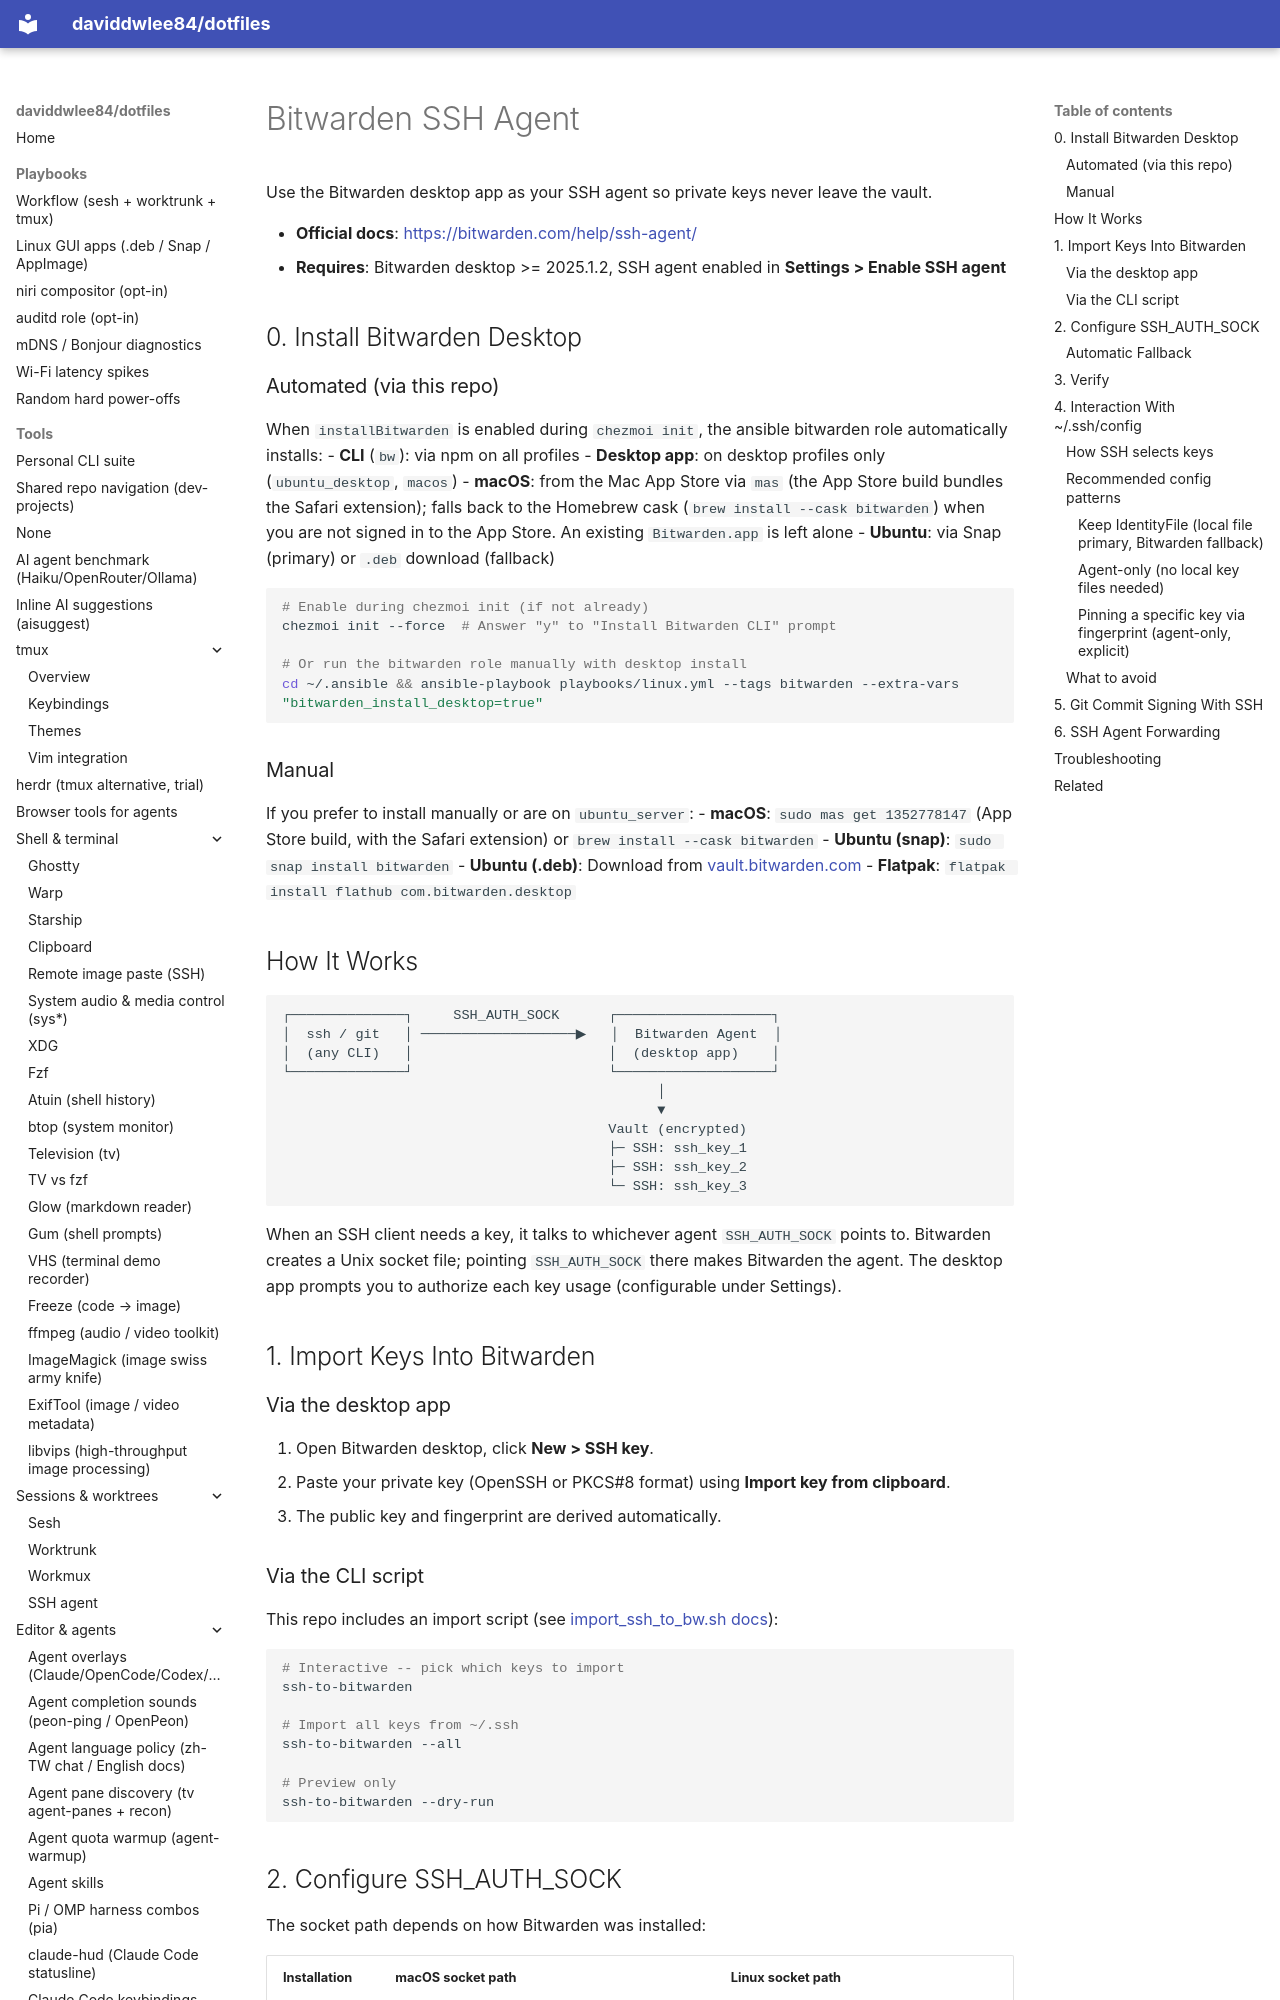

repository: daviddwlee84/dotfiles · page: tutorials/bitwarden_ssh_agent/index.html · generator: mkdocs

# Bitwarden SSH Agent

Use the Bitwarden desktop app as your SSH agent so private keys never leave the vault.

- **Official docs**: <https://bitwarden.com/help/ssh-agent/>
- **Requires**: Bitwarden desktop >= 2025.1.2, SSH agent enabled in **Settings > Enable SSH agent**

## 0. Install Bitwarden Desktop

### Automated (via this repo)

When `installBitwarden` is enabled during `chezmoi init`, the ansible bitwarden role automatically installs:
- **CLI** (`bw`): via npm on all profiles
- **Desktop app**: on desktop profiles only (`ubuntu_desktop`, `macos`)
  - **macOS**: from the Mac App Store via `mas` (the App Store build bundles the Safari extension); falls back to the Homebrew cask (`brew install --cask bitwarden`) when you are not signed in to the App Store. An existing `Bitwarden.app` is left alone
  - **Ubuntu**: via Snap (primary) or `.deb` download (fallback)

```bash
# Enable during chezmoi init (if not already)
chezmoi init --force  # Answer "y" to "Install Bitwarden CLI" prompt

# Or run the bitwarden role manually with desktop install
cd ~/.ansible && ansible-playbook playbooks/linux.yml --tags bitwarden --extra-vars "bitwarden_install_desktop=true"
```

### Manual

If you prefer to install manually or are on `ubuntu_server`:
- **macOS**: `sudo mas get 1352778147` (App Store build, with the Safari extension) or `brew install --cask bitwarden`
- **Ubuntu (snap)**: `sudo snap install bitwarden`
- **Ubuntu (.deb)**: Download from [vault.bitwarden.com](https://vault.bitwarden.com/download/?app=desktop&platform=linux&variant=deb)
- **Flatpak**: `flatpak install flathub com.bitwarden.desktop`

## How It Works

```
┌──────────────┐     SSH_AUTH_SOCK      ┌───────────────────┐
│  ssh / git   │ ───────────────────▶   │  Bitwarden Agent  │
│  (any CLI)   │                        │  (desktop app)    │
└──────────────┘                        └───────────────────┘
                                              │
                                              ▼
                                        Vault (encrypted)
                                        ├─ SSH: ssh_key_1
                                        ├─ SSH: ssh_key_2
                                        └─ SSH: ssh_key_3
```

When an SSH client needs a key, it talks to whichever agent `SSH_AUTH_SOCK` points to.
Bitwarden creates a Unix socket file; pointing `SSH_AUTH_SOCK` there makes Bitwarden the agent.
The desktop app prompts you to authorize each key usage (configurable under Settings).

## 1. Import Keys Into Bitwarden

### Via the desktop app

1. Open Bitwarden desktop, click **New > SSH key**.
2. Paste your private key (OpenSSH or PKCS#8 format) using **Import key from clipboard**.
3. The public key and fingerprint are derived automatically.

### Via the CLI script

This repo includes an import script (see [import_ssh_to_bw.sh docs](../this_repo/scripts/import_ssh_to_bw.sh.md)):

```bash
# Interactive -- pick which keys to import
ssh-to-bitwarden

# Import all keys from ~/.ssh
ssh-to-bitwarden --all

# Preview only
ssh-to-bitwarden --dry-run
```
